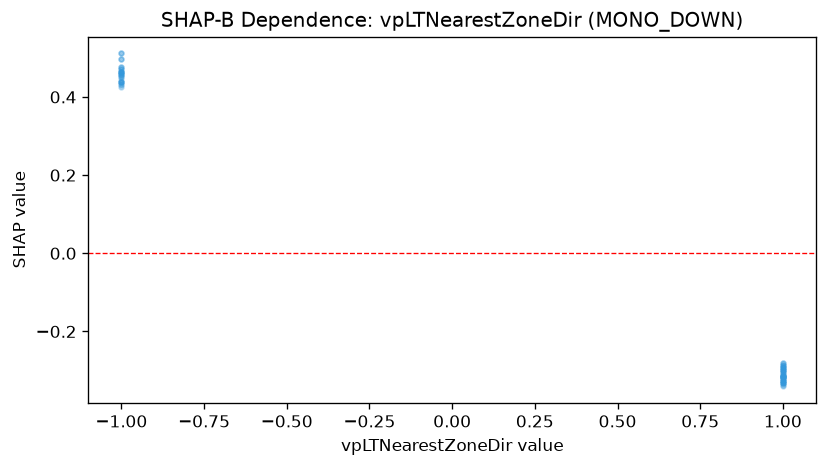

The file beside this chart, header and first rows:
feature_value, shap_value
-1.0, 0.4639
-1.0, 0.4639
1.0, -0.2944
1.0, -0.2855
1.0, -0.3139
1.0, -0.3032
1.0, -0.3137
1.0, -0.3228
1.0, -0.2908
1.0, -0.3173
1.0, -0.2855
1.0, -0.2819
1.0, -0.3175
-1.0, 0.4508
1.0, -0.2996
1.0, -0.3137
1.0, -0.3049
1.0, -0.2996
1.0, -0.2819
1.0, -0.2908
1.0, -0.2996
-1.0, 0.4639
-1.0, 0.477
-1.0, 0.4377
-1.0, 0.4561
-1.0, 0.443
1.0, -0.3228
1.0, -0.2944
-1.0, 0.4323
1.0, -0.2996
1.0, -0.3051
1.0, -0.3121
1.0, -0.3175
1.0, -0.3175
1.0, -0.328
1.0, -0.3173
1.0, -0.328
1.0, -0.3264
1.0, -0.3316
1.0, -0.3316
1.0, -0.3103
1.0, -0.3139
1.0, -0.3192
1.0, -0.3316
-1.0, 0.4773
-1.0, 0.4377
-1.0, 0.4589
-1.0, 0.4982
-1.0, 0.472
-1.0, 0.472
-1.0, 0.4639
-1.0, 0.4585
-1.0, 0.4639
-1.0, 0.4299
-1.0, 0.4377
-1.0, 0.4561
-1.0, 0.4377
-1.0, 0.5113
-1.0, 0.4246
1.0, -0.2872
... 7 more rows
